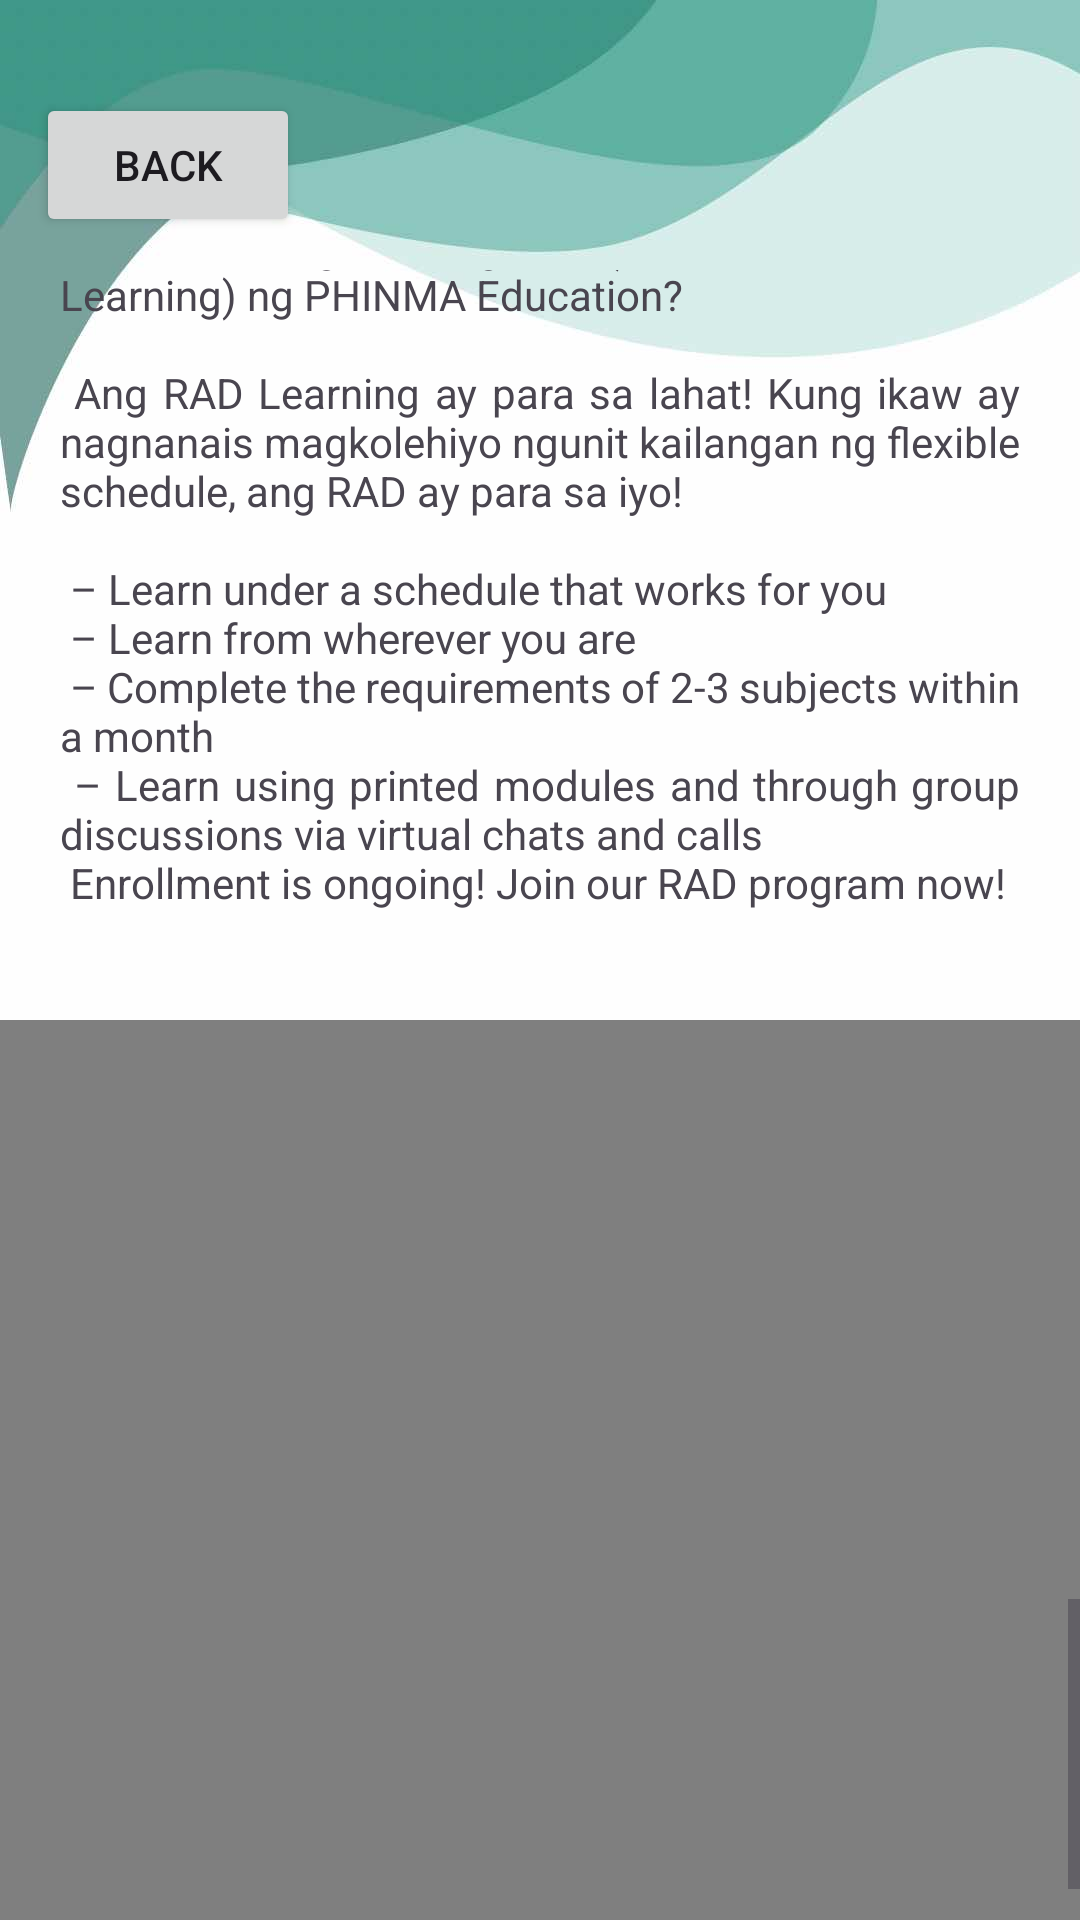

Layout XML and referenced resources for this Android screen:
<!-- AndroidManifest.xml: application theme Theme.ITE393Exam -->
<!-- res/layout/activity_market.xml -->
<?xml version="1.0" encoding="utf-8"?>
<androidx.constraintlayout.widget.ConstraintLayout xmlns:android="http://schemas.android.com/apk/res/android"
    xmlns:app="http://schemas.android.com/apk/res-auto"
    xmlns:tools="http://schemas.android.com/tools"
    android:id="@+id/main"
    android:background="@drawable/ite393_2nd_bg"
    android:layout_width="match_parent"
    android:layout_height="match_parent"
    tools:context=".Market">

    <androidx.appcompat.widget.AppCompatButton
        android:id="@+id/back"
        android:layout_width="wrap_content"
        android:layout_height="wrap_content"
        android:text="@string/Back"
        app:layout_constraintBottom_toTopOf="@+id/scrollView4"
        app:layout_constraintEnd_toEndOf="parent"
        app:layout_constraintHorizontal_bias="0.044"
        app:layout_constraintStart_toStartOf="parent"
        app:layout_constraintTop_toTopOf="parent"
        app:layout_constraintVertical_bias="0.738" />

    <ScrollView
        android:id="@+id/scrollView4"
        android:layout_width="match_parent"
        android:layout_height="match_parent"
        android:layout_marginTop="90dp"
        android:focusable="true"
        android:focusableInTouchMode="true"
        app:layout_constraintBottom_toBottomOf="parent"
        app:layout_constraintEnd_toEndOf="parent"
        app:layout_constraintStart_toStartOf="parent"
        app:layout_constraintTop_toTopOf="parent">

        <LinearLayout
            android:gravity="center"
            android:layout_width="match_parent"
            android:layout_height="wrap_content"
            android:orientation="vertical"
            tools:ignore="UseCompoundDrawables">

            <ImageView
                android:layout_width="match_parent"
                android:layout_height="150dp"
                android:src="@drawable/phinmaedlogo"
                tools:ignore="ContentDescription,ImageContrastCheck" />

            <TextView
                android:text="News and Updates"
                android:textSize="40sp"
                android:textStyle="bold"
                android:layout_width="wrap_content"
                android:layout_height="wrap_content"
                android:padding="20dp"
                tools:ignore="HardcodedText" />


            <ImageView
                android:layout_width="match_parent"
                android:layout_height="300dp"
                android:src="@drawable/cpa"
                tools:ignore="ContentDescription" />

            <TextView
                android:padding="20dp"
                android:text="@string/cpa"
                android:justificationMode="inter_word"
                android:layout_width="wrap_content"
                android:layout_height="wrap_content"
                tools:ignore="UnusedAttribute,VisualLintLongText" />
            <ImageView
                android:layout_width="match_parent"
                android:layout_height="300dp"
                android:src="@drawable/teacher"
                tools:ignore="ContentDescription" />
            <TextView
                android:padding="20dp"
                android:text="@string/teacher"
                android:justificationMode="inter_word"
                android:layout_width="wrap_content"
                android:layout_height="wrap_content"
                tools:ignore="UnusedAttribute,VisualLintLongText" />
            <FrameLayout
                android:layout_width="wrap_content"
                android:layout_height="wrap_content">
                <VideoView
                    android:focusable="false"
                    android:focusableInTouchMode="false"
                    android:id="@+id/videoView"
                    android:layout_width="match_parent"
                    android:layout_height="300dp" />
            </FrameLayout>
            <TextView
                android:padding="20dp"
                android:text="@string/education"
                android:justificationMode="inter_word"
                android:layout_width="wrap_content"
                android:layout_height="wrap_content"
                tools:ignore="UnusedAttribute" />

            <ImageView
                android:layout_width="match_parent"
                android:layout_height="300dp"
                android:src="@drawable/sophia"
                tools:ignore="ContentDescription,ImageContrastCheck" />
            <TextView
                android:padding="20dp"
                android:text="@string/sophia"
                android:justificationMode="inter_word"
                android:layout_width="wrap_content"
                android:layout_height="wrap_content"
                tools:ignore="UnusedAttribute,VisualLintLongText" />
            <ImageView
                android:layout_width="match_parent"
                android:layout_height="300dp"
                android:src="@drawable/rad"
                tools:ignore="ContentDescription" />
            <TextView
                android:padding="20dp"
                android:text="@string/rad"
                android:justificationMode="inter_word"
                android:layout_width="wrap_content"
                android:layout_height="wrap_content"
                tools:ignore="UnusedAttribute,VisualLintLongText" />
            <FrameLayout
                android:layout_width="wrap_content"
                android:layout_height="wrap_content">
                <VideoView
                    android:focusable="false"
                    android:focusableInTouchMode="false"
                    android:id="@+id/videoView2"
                    android:layout_width="match_parent"
                    android:layout_height="300dp" />
            </FrameLayout>
            <TextView
                android:padding="20dp"
                android:layout_width="wrap_content"
                android:layout_height="wrap_content"
                android:text="@string/lolo"/>

        </LinearLayout>

    </ScrollView>

</androidx.constraintlayout.widget.ConstraintLayout>
<!-- resources referenced by this layout -->
<resources>
  <!-- drawable cpa: jpg bitmap (drawable, 83544 bytes) -->
  <!-- drawable ite393_2nd_bg: jpg bitmap (drawable, 39421 bytes) -->
  <!-- drawable phinmaedlogo: png bitmap (drawable, 114530 bytes) -->
  <!-- drawable teacher: jpg bitmap (drawable, 190081 bytes) -->
  <string name="Back">BACK</string>
  <string name="cpa">
          Congratulations to both Dagupan and Urdaneta Campuses for producing new CPAs from the September 2023 Licensure Examination.\n\n
          Shoutout to John Patrick Fronda for dominating the September 2023 Licensure Examination, landing a Top 3 spot!\n\n
          Urdaneta Campus aced it with a 100% passing rate, while Dagupan Campus achieved an impressive 90.91% passing rate.\n\n
          You made us all proud!
      </string>
  <string name="education">
          How We Make Lives Better Through Education
      </string>
  <string name="lolo">
          PHINMA UPang Campus Life Experience
      </string>
  <string name="rad">
          Para kanino nga ba ang RAD (Remote and Distance Learning) ng PHINMA Education?\n \n
          Ang RAD Learning ay para sa lahat! Kung ikaw ay nagnanais magkolehiyo ngunit kailangan ng flexible schedule, ang RAD ay para sa iyo!\n \n
          – Learn under a schedule that works for you\n
          – Learn from wherever you are\n
          – Complete the requirements of 2-3 subjects within a month\n
          – Learn using printed modules and through group discussions via virtual chats and calls\n
          Enrollment is ongoing! Join our RAD program now!\n
      </string>
  <string name="sophia">
          In PHINMA UPang’s SHS program, I was glad that I got to meet some friendly and reliable classmates with whom I easily got along. On top of that, all the teachers were diligent and approachable. Whenever we needed help with something, be it school-related or personal, they were always just one chat away.\n\n
          I will always be grateful for my experiences with FlexLearning at PHINMA Upang, for without these, it would be impossible to achieve quality education amidst the pandemic
      </string>
  <string name="teacher">
          In honor of Teacher’s Month, our dedicated educator, Ms. Marijel, shares the story behind her choice to become a teacher.\n \n
          From a student with uncertain horizons to a guiding force, she’s on a mission to inspire and shape the future of aspiring professionals.
      </string>
  <style name="Theme.ITE393Exam" parent="Base.Theme.ITE393Exam" />
  <style name="Base.Theme.ITE393Exam" parent="Theme.Material3.DayNight.NoActionBar">
          
          
      </style>
</resources>
